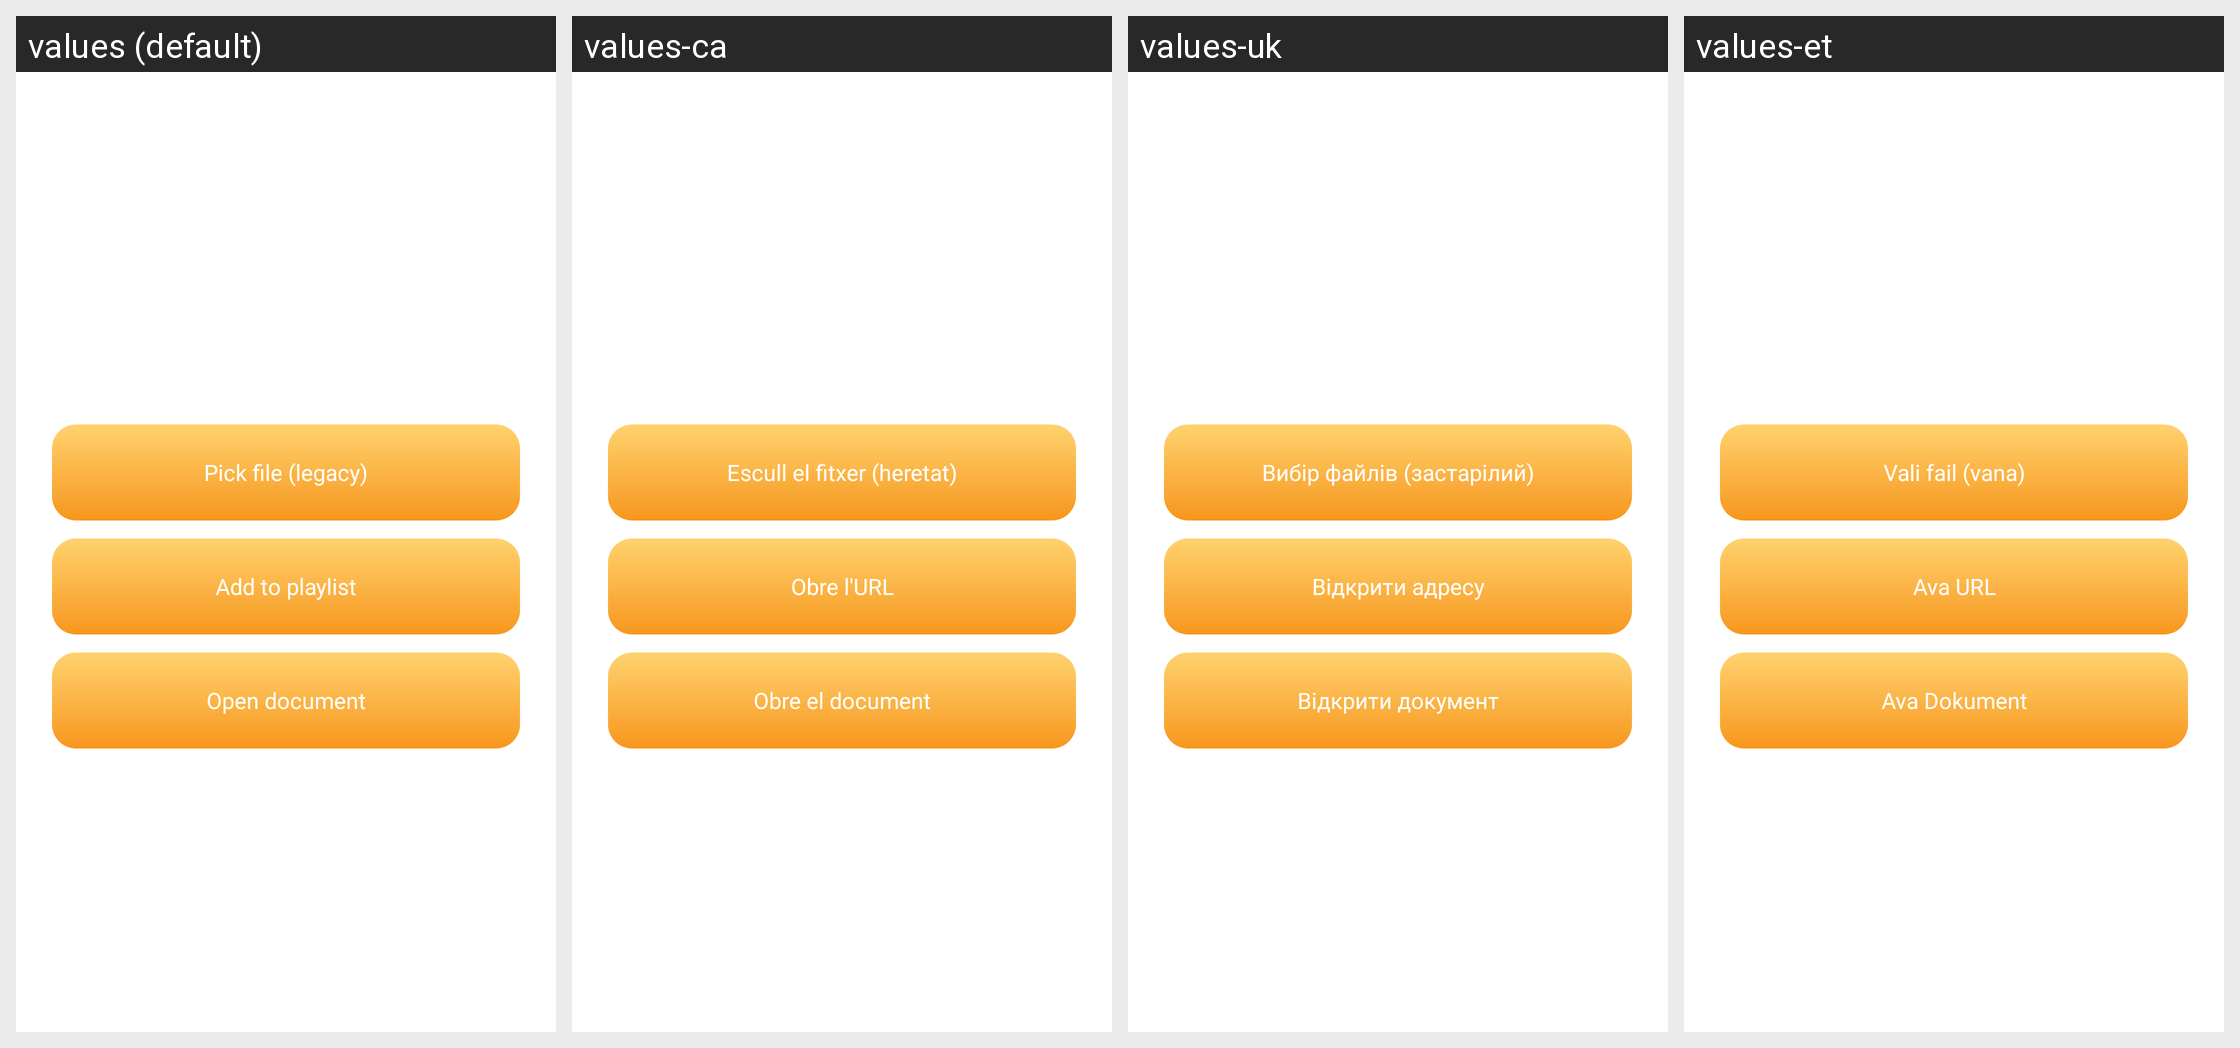

The Android screen above is rendered under several locales of the same app. Produce the string resources it draws, with the default and per-locale values.
Android screen res/layout/fragment_filepicker_choice.xml rendered under 4 locales, left to right: values (default), values-ca, values-uk, values-et. Device: Nexus 5 (rendered at 1080×1920; each locale shown at half size, 540×960, under a caption strip naming it); theme Theme.MaterialComponents.DayNight.NoActionBar.
Other locales in the repository, not shown: values-es, values-fa, values-it, values-ja, values-nb-rNO, values-pl, values-pt-rBR, values-ru, values-tr, values-zh-rCN.
Strings drawn on this screen, with the default value and each locale's value (text and hints the layout hard-codes, and strings that could not be matched under every locale, appear in the picture but are not listed):

action_pick_file_old
  values: Pick file (legacy)
  values-ca: Escull el fitxer (heretat)
  values-uk: Вибір файлів (застарілий)
  values-et: Vali fail (vana)

action_open_url
  values: Add to playlist
  values-ca: Obre l'URL
  values-uk: Відкрити адресу
  values-et: Ava URL

action_open_doc
  values: Open document
  values-ca: Obre el document
  values-uk: Відкрити документ
  values-et: Ava Dokument
